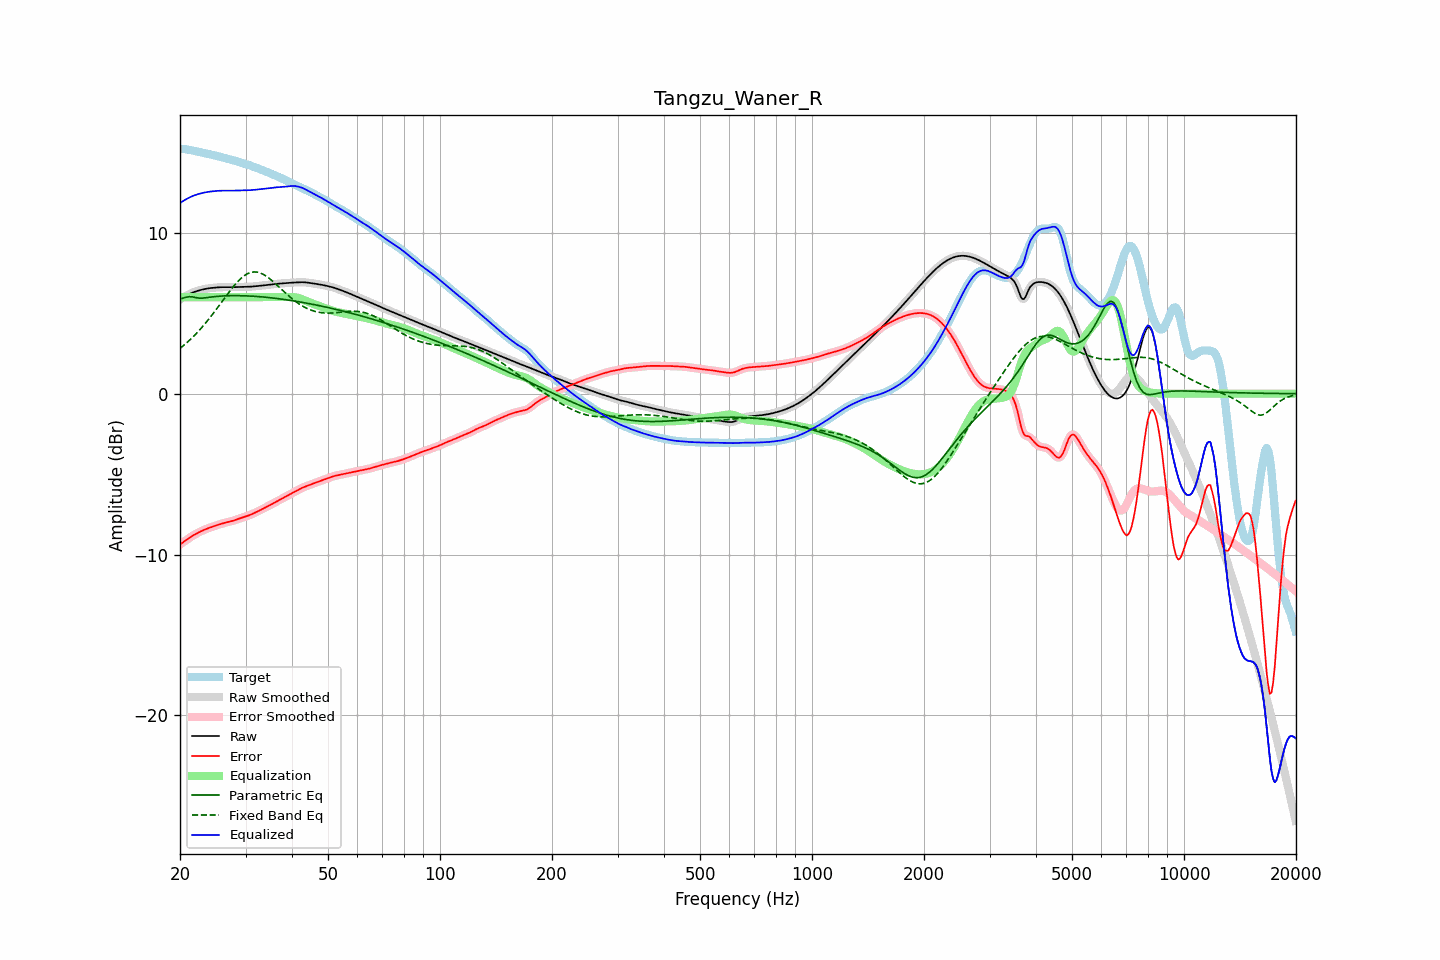

Source data for this figure (header and first rows):
frequency, raw, error, smoothed, error_smoothed, equalization, parametric_eq, fixed_band_eq, equalized_raw, equalized_smoothed, target
20.00, 5.85, -9.37, 5.85, -9.37, 6.00, 5.88, 2.81, 11.85, 11.85, 15.22
20.20, 5.91, -9.30, 5.91, -9.30, 6.00, 5.91, 2.90, 11.91, 11.91, 15.21
20.40, 5.98, -9.23, 5.98, -9.23, 6.00, 5.95, 2.98, 11.98, 11.98, 15.21
20.61, 6.04, -9.16, 6.04, -9.16, 6.00, 5.97, 3.06, 12.04, 12.04, 15.20
20.81, 6.10, -9.09, 6.10, -9.09, 6.00, 6.00, 3.15, 12.10, 12.10, 15.19
21.02, 6.15, -9.02, 6.15, -9.02, 6.00, 6.02, 3.24, 12.15, 12.15, 15.17
21.23, 6.20, -8.95, 6.20, -8.95, 6.00, 6.03, 3.33, 12.20, 12.20, 15.15
21.44, 6.25, -8.88, 6.25, -8.88, 6.00, 6.02, 3.42, 12.25, 12.25, 15.13
21.66, 6.29, -8.82, 6.29, -8.82, 6.00, 6.01, 3.52, 12.29, 12.29, 15.11
21.87, 6.33, -8.76, 6.33, -8.76, 6.00, 5.99, 3.62, 12.33, 12.33, 15.09
22.09, 6.36, -8.71, 6.36, -8.71, 6.00, 5.97, 3.72, 12.36, 12.36, 15.07
22.31, 6.39, -8.65, 6.39, -8.65, 6.00, 5.95, 3.83, 12.39, 12.39, 15.05
22.54, 6.42, -8.60, 6.42, -8.60, 6.00, 5.94, 3.94, 12.42, 12.42, 15.03
22.76, 6.45, -8.55, 6.45, -8.55, 6.00, 5.94, 4.05, 12.45, 12.45, 15.00
22.99, 6.47, -8.51, 6.47, -8.51, 6.00, 5.94, 4.16, 12.47, 12.47, 14.98
23.22, 6.50, -8.46, 6.50, -8.46, 6.00, 5.95, 4.28, 12.50, 12.50, 14.96
23.45, 6.52, -8.42, 6.52, -8.42, 6.00, 5.96, 4.40, 12.52, 12.52, 14.94
23.69, 6.54, -8.38, 6.54, -8.38, 6.00, 5.97, 4.52, 12.54, 12.54, 14.92
23.92, 6.55, -8.35, 6.55, -8.35, 6.00, 5.99, 4.64, 12.55, 12.55, 14.90
24.16, 6.56, -8.31, 6.56, -8.31, 6.00, 6.00, 4.77, 12.56, 12.56, 14.87
24.40, 6.58, -8.28, 6.58, -8.27, 6.00, 6.02, 4.90, 12.58, 12.58, 14.85
24.65, 6.59, -8.24, 6.59, -8.24, 6.00, 6.03, 5.03, 12.59, 12.59, 14.83
24.89, 6.60, -8.21, 6.60, -8.21, 6.00, 6.04, 5.16, 12.60, 12.60, 14.80
25.14, 6.60, -8.17, 6.60, -8.17, 6.00, 6.05, 5.30, 12.60, 12.60, 14.78
25.39, 6.61, -8.14, 6.61, -8.14, 6.00, 6.06, 5.43, 12.61, 12.61, 14.75
25.65, 6.62, -8.11, 6.62, -8.11, 6.00, 6.06, 5.57, 12.62, 12.62, 14.72
25.91, 6.62, -8.08, 6.62, -8.08, 6.00, 6.07, 5.71, 12.62, 12.62, 14.70
26.16, 6.62, -8.05, 6.62, -8.05, 6.00, 6.08, 5.84, 12.62, 12.62, 14.67
26.43, 6.62, -8.03, 6.62, -8.03, 6.00, 6.08, 5.98, 12.62, 12.62, 14.65
26.69, 6.62, -8.00, 6.62, -8.00, 6.00, 6.08, 6.11, 12.62, 12.62, 14.62
26.96, 6.62, -7.98, 6.62, -7.98, 6.00, 6.09, 6.25, 12.62, 12.62, 14.60
27.23, 6.62, -7.95, 6.62, -7.95, 6.00, 6.09, 6.38, 12.62, 12.62, 14.57
27.50, 6.62, -7.93, 6.62, -7.93, 6.00, 6.09, 6.51, 12.62, 12.62, 14.54
27.77, 6.62, -7.90, 6.62, -7.90, 6.00, 6.09, 6.63, 12.62, 12.62, 14.52
28.05, 6.62, -7.86, 6.62, -7.86, 6.00, 6.09, 6.75, 12.62, 12.62, 14.49
28.33, 6.63, -7.83, 6.63, -7.83, 6.00, 6.09, 6.87, 12.63, 12.63, 14.45
28.62, 6.63, -7.79, 6.63, -7.79, 6.00, 6.09, 6.98, 12.63, 12.63, 14.42
28.90, 6.64, -7.76, 6.64, -7.76, 6.00, 6.09, 7.08, 12.64, 12.64, 14.39
29.19, 6.64, -7.72, 6.64, -7.72, 6.00, 6.09, 7.17, 12.64, 12.64, 14.36
29.48, 6.64, -7.69, 6.64, -7.69, 6.00, 6.09, 7.26, 12.64, 12.64, 14.33
29.78, 6.64, -7.66, 6.64, -7.66, 6.00, 6.08, 7.33, 12.64, 12.64, 14.30
30.08, 6.64, -7.63, 6.64, -7.63, 6.00, 6.08, 7.40, 12.64, 12.64, 14.27
30.38, 6.65, -7.59, 6.65, -7.59, 6.00, 6.08, 7.46, 12.65, 12.65, 14.24
30.68, 6.65, -7.56, 6.65, -7.56, 6.00, 6.07, 7.50, 12.65, 12.65, 14.21
30.99, 6.65, -7.52, 6.65, -7.52, 6.00, 6.07, 7.54, 12.65, 12.65, 14.17
31.30, 6.66, -7.48, 6.66, -7.48, 6.00, 6.06, 7.55, 12.66, 12.66, 14.14
31.61, 6.67, -7.43, 6.67, -7.43, 6.00, 6.05, 7.57, 12.67, 12.67, 14.10
31.93, 6.68, -7.38, 6.68, -7.38, 6.00, 6.05, 7.56, 12.68, 12.68, 14.06
32.24, 6.69, -7.33, 6.69, -7.33, 6.00, 6.04, 7.56, 12.69, 12.69, 14.02
32.57, 6.70, -7.28, 6.70, -7.28, 6.00, 6.03, 7.53, 12.70, 12.70, 13.98
32.89, 6.71, -7.23, 6.71, -7.23, 6.00, 6.02, 7.50, 12.71, 12.71, 13.94
33.22, 6.72, -7.18, 6.72, -7.18, 6.00, 6.02, 7.46, 12.72, 12.72, 13.90
33.55, 6.73, -7.13, 6.73, -7.13, 6.00, 6.01, 7.41, 12.73, 12.73, 13.86
33.89, 6.74, -7.08, 6.74, -7.08, 6.00, 6.00, 7.35, 12.74, 12.74, 13.82
34.23, 6.75, -7.03, 6.75, -7.03, 6.00, 5.99, 7.28, 12.75, 12.75, 13.78
34.57, 6.76, -6.98, 6.76, -6.98, 6.00, 5.98, 7.21, 12.76, 12.76, 13.74
34.92, 6.78, -6.92, 6.78, -6.92, 6.00, 5.97, 7.13, 12.78, 12.78, 13.70
35.27, 6.79, -6.87, 6.79, -6.87, 6.00, 5.96, 7.05, 12.79, 12.79, 13.66
35.62, 6.80, -6.82, 6.80, -6.82, 6.00, 5.94, 6.96, 12.80, 12.80, 13.62
35.97, 6.81, -6.76, 6.81, -6.76, 6.00, 5.93, 6.87, 12.81, 12.81, 13.58
... 635 more rows
